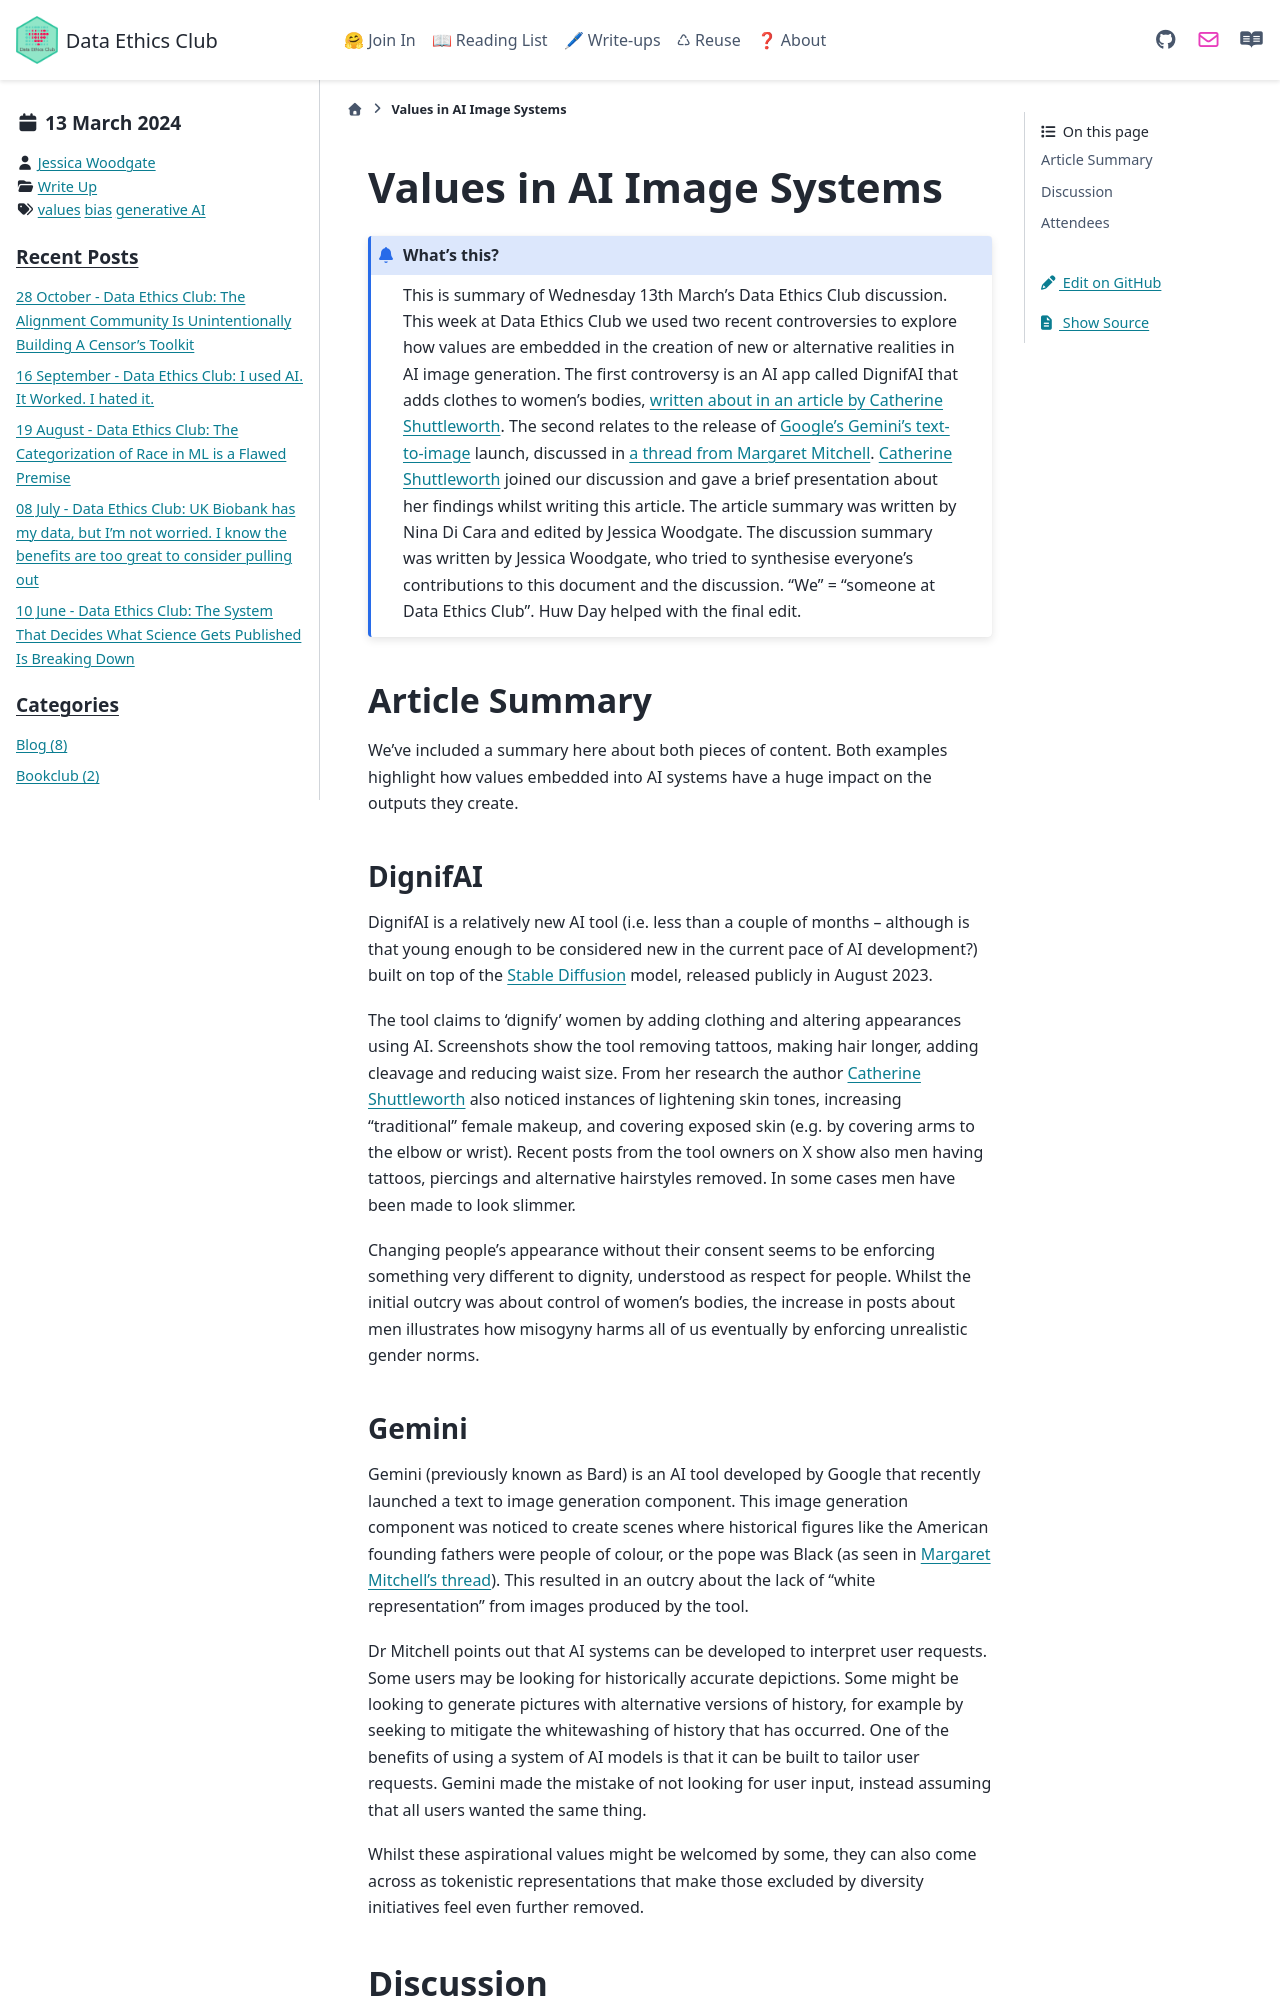

repository: very-good-science/data-ethics-club · page: write_ups/2024-03-14_writeup.html · generator: sphinx

---
blogpost: true
date: March 13, 2024
author: Jessica Woodgate
category: Write Up
tags: values, bias, generative AI
---

# Values in AI Image Systems
```{admonition} What's this? 
This is summary of Wednesday 13th March's Data Ethics Club discussion. This week at Data Ethics Club we used two recent controversies to explore how values are embedded in the creation of new or alternative realities in AI image generation. The first controversy is an AI app called DignifAI that adds clothes to women’s bodies, [written about in an article by Catherine Shuttleworth](https://www.indy100.com/science-tech/dignifai-ai-covering-up-women). The second relates to the release of [Google’s Gemini’s text-to-image](https://gemini.google.com/app) launch, discussed in [a thread from Margaret Mitchell](https://threadreaderapp.com/thread/1761860673989193959.html). [Catherine Shuttleworth](https://www.clippings.me/users/catherineshuttleworth) joined our discussion and gave a brief presentation about her findings whilst writing this article.
The article summary was written by Nina Di Cara and edited by Jessica Woodgate. The discussion summary was written by Jessica Woodgate, who tried to synthesise everyone's contributions to this document and the discussion. "We" = "someone at Data Ethics Club". 
Huw Day helped with the final edit.
```

## Article Summary
We’ve included a summary here about both pieces of content. Both examples highlight how values embedded into AI systems have a huge impact on the outputs they create.

### DignifAI
DignifAI is a relatively new AI tool (i.e. less than a couple of months – although is that young enough to be considered new in the current pace of AI development?) built on top of the [Stable Diffusion](https://stability.ai/news/stable-diffusion-public-release) model, released publicly in August 2023.

The tool claims to ‘dignify’ women by adding clothing and altering appearances using AI. Screenshots show the tool removing tattoos, making hair longer, adding cleavage and reducing waist size. From her research the author [Catherine Shuttleworth](https://www.clippings.me/users/catherineshuttleworth) also noticed instances of lightening skin tones, increasing “traditional” female makeup, and covering exposed skin (e.g. by covering arms to the elbow or wrist). Recent posts from the tool owners on X show also men having tattoos, piercings and alternative hairstyles removed. In some cases men have been made to look slimmer.

Changing people’s appearance without their consent seems to be enforcing something very different to dignity, understood as respect for people. Whilst the initial outcry was about control of women’s bodies, the increase in posts about men illustrates how misogyny harms all of us eventually by enforcing unrealistic gender norms.

### Gemini
Gemini (previously known as Bard) is an AI tool developed by Google that recently launched a text to image generation component. This image generation component was noticed to create scenes where historical figures like the American founding fathers were people of colour, or the pope was Black (as seen in [Margaret Mitchell’s thread](https://threadreaderapp.com/thread/1761860673989193959.html)). This resulted in an outcry about the lack of “white representation” from images produced by the tool.

Dr Mitchell points out that AI systems can be developed to interpret user requests. Some users may be looking for historically accurate depictions. Some might be looking to generate pictures with alternative versions of history, for example by seeking to mitigate the whitewashing of history that has occurred. One of the benefits of using a system of AI models is that it can be built to tailor user requests. Gemini made the mistake of not looking for user input, instead assuming that all users wanted the same thing.

Whilst these aspirational values might be welcomed by some, they can also come across as tokenistic representations that make those excluded by diversity initiatives feel even further removed.

## Discussion
